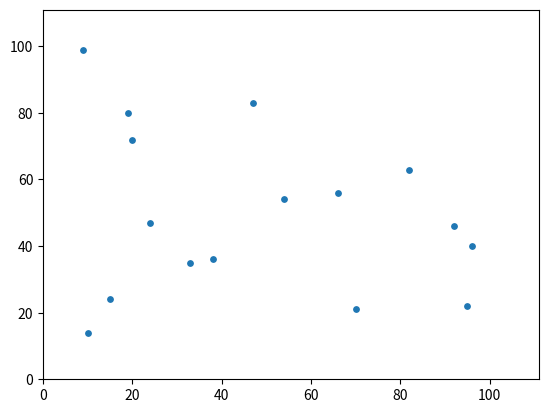
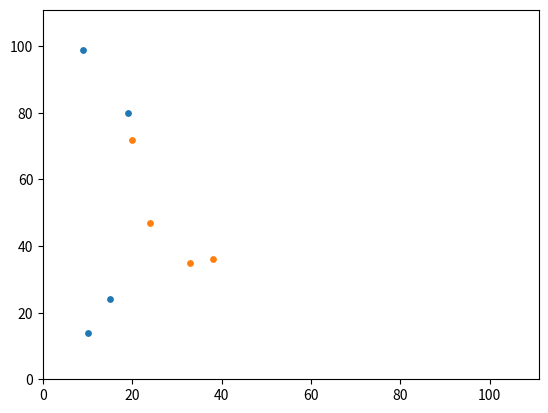
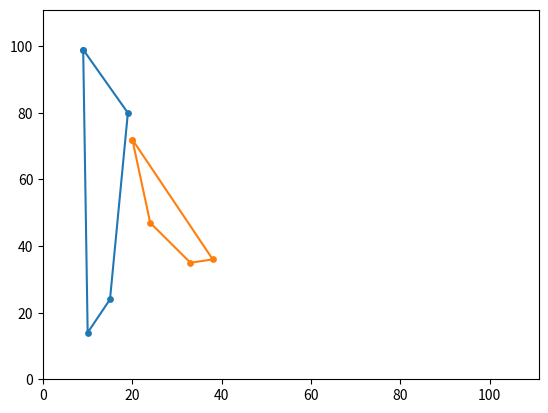
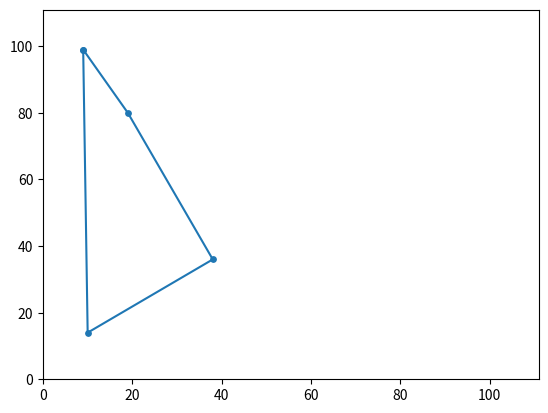
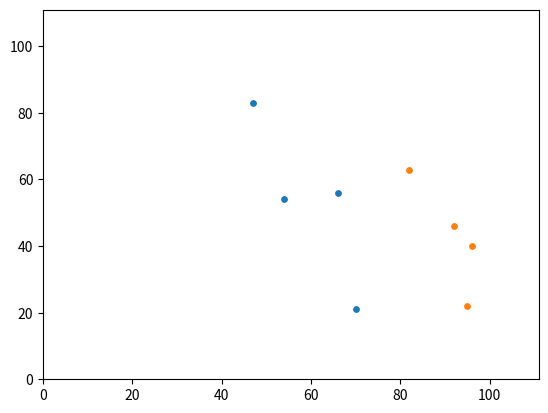
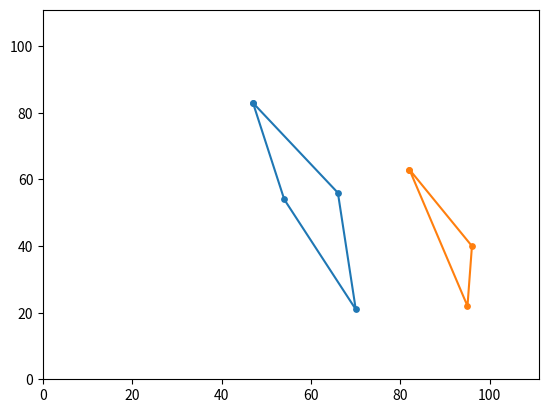
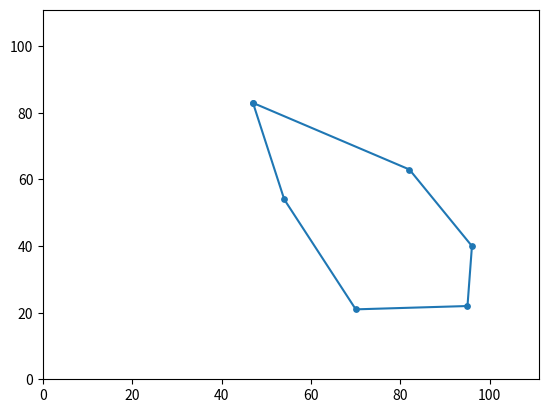
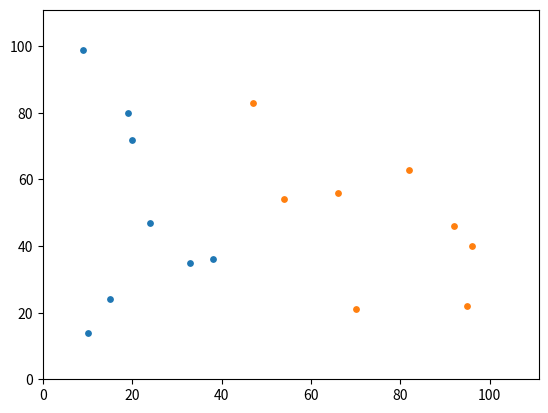
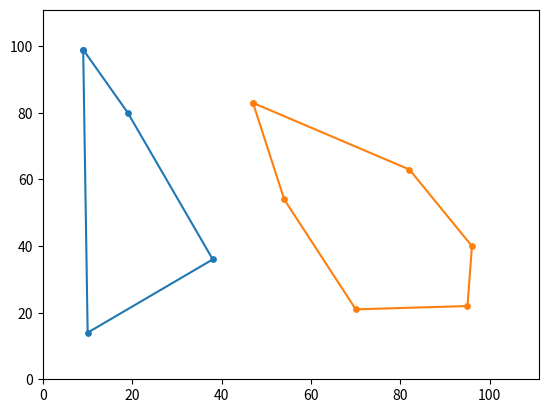
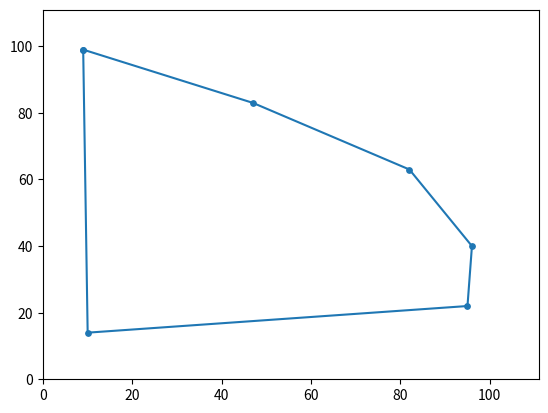

Reproduce these figures in Python, in order.

import matplotlib.pyplot as plt
import numpy as np
import random


TAMANNO_PUNTOS = 15
MAX_COORDS = 101
NUM_PUNTOS = 16


class Punto:

    def __init__(self, coordX, coordY):
        self.coords = np.array([coordX, coordY])
    #fin __init__

    def __str__(self):
        cadena = "Coordenadas:" + str(self.coords)
        return cadena

    def getCoordX(self):
        return self.coords[0]

    def getCoordY(self):
        return self.coords[1]

    # Devuelve el vector formado por este punto y "otro"
    def calcularVectorCon(self, otro):
        return np.subtract(otro.coords, self.coords)

    # Devuelve la distancia a otro punto
    def calcularDistanciaA(self, otro):
        vector = self.calcularVectorCon(otro)
        return np.linalg.norm(vector)

    #Dice si un otro punto tiene las mismas coordenadas que otro.
    def esDistintoDe(self, otro):
        return self.coords[0] != otro.coords[0] or self.coords[1] != otro.coords[1]


def pintarPuntos(listasPuntos):
    plt.xlim(0, MAX_COORDS+10)
    plt.ylim(0, MAX_COORDS+10)

    for lista in listasPuntos:
        x = []
        y = []

        for p in lista:
            x.append(p.getCoordX())
            y.append(p.getCoordY())
        plt.scatter(x, y, s=TAMANNO_PUNTOS)
    plt.show()


def pintarEnvolventes(listaEnvolventes):
    plt.xlim(0, MAX_COORDS + 10)
    plt.ylim(0, MAX_COORDS + 10)

    for env in listaEnvolventes:
        x = []
        y = []

        for p in env:
            x.append(p.getCoordX())
            y.append(p.getCoordY())
        x.append(x[0])
        y.append(y[0])
        plt.scatter(x, y, s=TAMANNO_PUNTOS)
        plt.plot(x, y)
    plt.show()


#Función que eliminan todos los puntos alineados
def eliminarPuntosAlineados(puntos):
    copiaPuntos = puntos
    for a in puntos:
        for b in puntos:
            if b.esDistintoDe(a):
                for c in puntos:
                    if c.esDistintoDe(a) and c.esDistintoDe(b):
                        #Si están alineados eliminamos el más cercano al punto A
                        if estanAlineados(a, b, c):
                            distAB = a.calcularDistanciaA(b)
                            distAC = a.calcularDistanciaA(c)
                            if distAB < distAC:
                                copiaPuntos.remove(b)
                            else:
                                copiaPuntos.remove(c)
    return copiaPuntos
#fin eliminarPuntosAlineados


#Determina si tres puntos estan alineados
def estanAlineados(a, b, c):
    vectorAB = a.calcularVectorCon(b)
    vectorAC = a.calcularVectorCon(c)
    matriz = np.array([vectorAB.tolist(), vectorAC.tolist()])
    matrizBase = np.transpose(matriz)
    det = np.linalg.det(matrizBase)

    return det == 0
#fin estanAlineados


#Dice si c está a la derecha de AB
def estaALaDerecha(a, b, c):
    vectorAB = a.calcularVectorCon(b)
    vectorAC = a.calcularVectorCon(c)
    matriz = np.array([vectorAB.tolist(), vectorAC.tolist()])
    matrizBase = np.transpose(matriz)
    det = np.linalg.det(matrizBase)

    return det < 0
#fin estaALaDerecha


def crearPuntos():
    listaCoordsX = list(range(1, MAX_COORDS))
    random.shuffle(listaCoordsX)
    listaCoordsX = listaCoordsX[0: NUM_PUNTOS]
    listaCoordsX = merge_sort(listaCoordsX)

    listaCoordsY = list(range(1, MAX_COORDS))
    random.shuffle(listaCoordsY)

    listaPuntos = []
    for i in range(NUM_PUNTOS):
        x = listaCoordsX[i]
        y = listaCoordsY[i]
        listaPuntos.append(Punto(x, y))

    return listaPuntos
#fin crearPuntos


def mostrarPuntos(lista):
    for p in lista:
        print(p)


#Algoritmo divide y vencerás
def calcularEnvolventeConexa(listaPuntos):
    #Esperamos a tener un conjunto pequeño de puntos para calcular su envolvente conexa
    if len(listaPuntos) < 6:
        envolventePequeña = envolventeFuerzaBruta(listaPuntos)
        return envolventePequeña

    # Si el conjunto no es lo suficientemente pequeño, lo dividimos en dos mitades.
    else:
        longitud = len(listaPuntos)

        #Dividimos la lista en dos mitades
        mitadUno = listaPuntos[0: longitud//2]
        mitadDos = listaPuntos[longitud//2: longitud]

        #LLamada recursiva para calcular la envolvente conexa de cada mitad
        envolventeUno = calcularEnvolventeConexa(mitadUno)
        envolventeDos = calcularEnvolventeConexa(mitadDos)

        #Mostramos los puntos y sus envolventes
        pintarPuntos([mitadUno, mitadDos])
        pintarEnvolventes([envolventeUno, envolventeDos])

        #Por último unimos las envolventes
        envolventeConjunta = unirEnvolventesConexas(envolventeUno, envolventeDos)
        pintarEnvolventes([envolventeConjunta])
        return envolventeConjunta


#Crea la envolvente conexa con el algoritmo de fuerza bruta. Al ser para casos pequeños no afecta al rendimiento.
def envolventeFuerzaBruta(listPuntos):
    #NOTA: esta función asume que los puntos están ordenados de izquierda a derecha.
    numPuntos = len(listPuntos)
    envolvente = []

    #Cogemos el punto más a la izquierda (ya está ordenado) y buscamos la primera arista
    siguientePunto = listPuntos[0]
    envolvente.append(siguientePunto)

    while siguientePunto.esDistintoDe(envolvente[0]) or len(envolvente) <= 1:
        #Buscamos otro punto de tal manera que conectandolo con sigPunto todos los demás queden a la derecha
        for p in listPuntos:
            contadorPuntosALaDerecha = 0
            if p.esDistintoDe(siguientePunto):
                for q in listPuntos:
                    if q.esDistintoDe(siguientePunto) and q.esDistintoDe(p):
                        if estaALaDerecha(siguientePunto, p, q):
                            contadorPuntosALaDerecha = contadorPuntosALaDerecha+1
            #Si todos los demas puntos estan a la derecha, hemos encontrado el siguiente vértice
            if contadorPuntosALaDerecha == numPuntos-2:
                envolvente.append(p)
                siguientePunto = p
                #Con break salimos del bucle for
                break

    #Quitamos el elemento repetido (se repite el primer punto siempre)
    envolvente.pop()

    return envolvente
#fin envolventeFuerzaBruta


#Función que recibe dos envolventes conexas y las une mediante sus tangentes.
def unirEnvolventesConexas(envolventeUno, envolventeDos):
    envolventeConjunta = []

    #Primero calculamos los indices que apuntan a los vértices que realizarán la unión.
    indicesSuperiores = calcularTangenteSuperior(envolventeUno, envolventeDos)
    indicesInferiores = calcularTangenteInferior(envolventeUno, envolventeDos)

    #Unimos los primeros puntos de la primera envolvente
    envolventeConjunta += envolventeUno[0: indicesSuperiores[0]+1]

    #Añadimos los de la segundas (si el indice inferior es 0, puede dar problemas, por eso se añade aparte
    if indicesInferiores[1] == 0:
        envolventeConjunta += envolventeDos[indicesSuperiores[1]: len(envolventeDos)]
        envolventeConjunta += [envolventeDos[0]]
    else:
        envolventeConjunta += envolventeDos[indicesSuperiores[1]: indicesInferiores[1]+1]

    #Completamos los puntos de la envolvente final
    # (Si el indice inferior de la primera convexa es 0, no se añade porque está desde el principio)
    if indicesInferiores[0] != 0:
        envolventeConjunta += envolventeUno[indicesInferiores[0]: len(envolventeUno)]

    return envolventeConjunta
#fin unirEnvolventesConexas


#Función que calcula la envolvente superior
def calcularTangenteSuperior(envolventeUno, envolventeDos):

    tamEnvolventeUno = len(envolventeUno)
    tamEnvolventeDos = len(envolventeDos)

    # Cogemos la posición en la lista del punto más a la derecha de la primera envolvente
    indiceUnoSuperior = calcularPuntoMasALaDerecha(envolventeUno)
    # Cogemos la posición en la lista del punto más a la izquierda de la segunda envolvente
    indiceDosSuperior = 0  # En este caso será siempre la primera

    #Inicializamos los puntos
    p = envolventeUno[indiceUnoSuperior]
    q1 = envolventeDos[indiceDosSuperior]
    q2 = envolventeDos[indiceDosSuperior+1]

    encontrada = False

    while not encontrada:
        encontrada = True

        #Primero recorremos la env. derecha en sentido horario hasta que no veamos una arista desde p
        while not estaALaDerecha(p, q1, q2):
            indiceDosSuperior = (indiceDosSuperior+1) % tamEnvolventeDos
            q1 = envolventeDos[indiceDosSuperior]
            q2 = envolventeDos[(indiceDosSuperior+1) % tamEnvolventeDos]
        #Y guardamos el vértice donde se produce el cambio (vDS)
        verticeDosSuperior = q1

        #Ahora recorremos la envolvente izquierda en sentido antihorario hasta que no veamos una arista desde vDS.
        p1 = p
        p2 = envolventeUno[(tamEnvolventeUno + indiceUnoSuperior - 1) % tamEnvolventeUno]
        while estaALaDerecha(verticeDosSuperior, p1, p2):
            indiceUnoSuperior = (tamEnvolventeUno + indiceUnoSuperior - 1) % tamEnvolventeUno
            p1 = envolventeUno[indiceUnoSuperior]
            p2 = envolventeUno[(tamEnvolventeUno + indiceUnoSuperior - 1) % tamEnvolventeUno]
            #Si hemos entrado en este bucle es que todavía podemos encontrar otro vDS
            encontrada = False
        p = p1

    return [indiceUnoSuperior, indiceDosSuperior]
#fin calcularTangenteSuperior


#Función que calcula la tangente inferior de dos envolventes conexas (es inversa a la funcion de tg superior)
def calcularTangenteInferior(envolventeUno, envolventeDos):

    tamEnvolventeDos = len(envolventeDos)
    tamEnvolventeUno = len(envolventeUno)

    # Cogemos la posición en la lista del punto más a la derecha de la primera envolvente
    indiceUnoInferior = calcularPuntoMasALaDerecha(envolventeUno)
    # Cogemos la posición en la lista del punto más a la izquierda de la segunda envolvente
    indiceDosInferior = 0  # En este caso será siempre la primera

    q = envolventeDos[0]
    p1 = envolventeUno[indiceUnoInferior]
    p2 = envolventeUno[(indiceUnoInferior+1) % tamEnvolventeUno]

    encontrada = False

    while not encontrada:
        encontrada = True

        while not estaALaDerecha(q, p1, p2):
            indiceUnoInferior = (indiceUnoInferior + 1) % tamEnvolventeUno
            p1 = envolventeUno[indiceUnoInferior]
            p2 = envolventeUno[(indiceUnoInferior + 1) % tamEnvolventeUno]

        verticePInferior = p1
        q1 = q
        q2 = envolventeDos[(tamEnvolventeDos + indiceDosInferior - 1) % tamEnvolventeDos]

        while estaALaDerecha(verticePInferior, q1, q2):
            indiceDosInferior = (tamEnvolventeDos + indiceDosInferior - 1) % tamEnvolventeDos
            q1 = envolventeDos[indiceDosInferior]
            q2 = envolventeDos[(tamEnvolventeDos + indiceDosInferior - 1) % tamEnvolventeDos]
            encontrada = False
        q = q1

    return [indiceUnoInferior, indiceDosInferior]
#fin calcularTangenteInferior


#Función que calcula cuál es el punto más a la derecha de una envolvente
def calcularPuntoMasALaDerecha(envolvente):
    max = 0
    indice = 0
    for i in range(len(envolvente)):
        coordX = envolvente[i].getCoordX()
        if coordX > max:
            indice = i
            max = coordX
    return indice
#fin calcularPuntoMasALaDerecha


def split(input_list):
    input_list_len = len(input_list)
    midpoint = input_list_len // 2
    return input_list[:midpoint], input_list[midpoint:]


def merge_sorted_lists(list_left, list_right):
    # Special case: one or both of lists are empty
    if len(list_left) == 0:
        return list_right
    elif len(list_right) == 0:
        return list_left

    # General case
    index_left = index_right = 0
    list_merged = []
    list_len_target = len(list_left) + len(list_right)
    while len(list_merged) < list_len_target:
        if list_left[index_left] <= list_right[index_right]:
            list_merged.append(list_left[index_left])
            index_left += 1
        else:
            list_merged.append(list_right[index_right])
            index_right += 1

        if index_right == len(list_right):
            list_merged += list_left[index_left:]
            break
        elif index_left == len(list_left):
            list_merged += list_right[index_right:]
            break

    return list_merged


def merge_sort(input_list):
    if len(input_list) <= 1:
        return input_list
    else:
        left, right = split(input_list)
        # The following line is the most important piece in this whole thing
        return merge_sorted_lists(merge_sort(left), merge_sort(right))


if __name__ == "__main__":

    puntos = crearPuntos()
    pintarPuntos([puntos])
    puntosNoAlineados = eliminarPuntosAlineados(puntos)
    pintarPuntos([puntosNoAlineados])
    envolventeConexa = calcularEnvolventeConexa(puntosNoAlineados)

    pintarPuntos([puntos])
    pintarEnvolventes([envolventeConexa])
